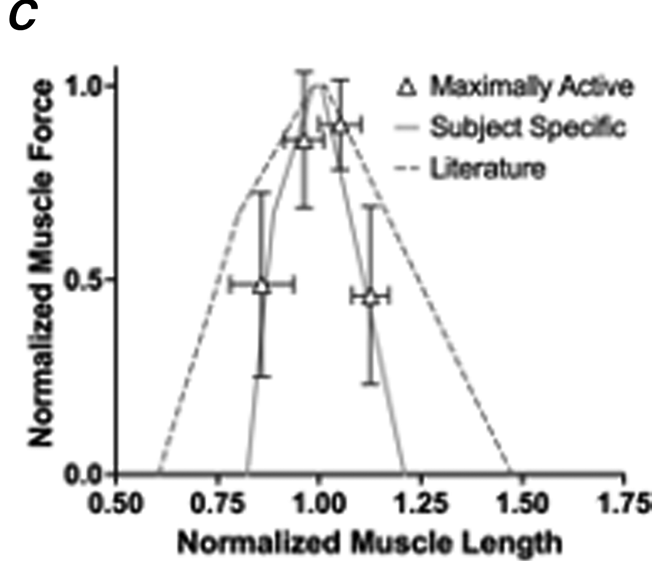

The table this chart was drawn from, first rows:
x, flR
0.8217, -0.00324
0.8888, 0.6848
0.9826, 0.9977
1.002, 0.9977
1.213, -0.00276
x, fl1
0.8555, 0.7274
0.9359, 0.4901
0.8579, 0.2493
0.7812, 0.4917
0.8586, 0.4902
x, fl2
0.9604, 1.039
1.011, 0.8636
0.9637, 0.6846
0.9141, 0.8613
0.962, 0.8612
x, fl3
1.051, 1.014
1.102, 0.9021
1.051, 0.785
0.9963, 0.9023
1.052, 0.9022
x, fl4
1.126, 0.6907
1.169, 0.46
1.126, 0.232
1.078, 0.4602
1.126, 0.4601
